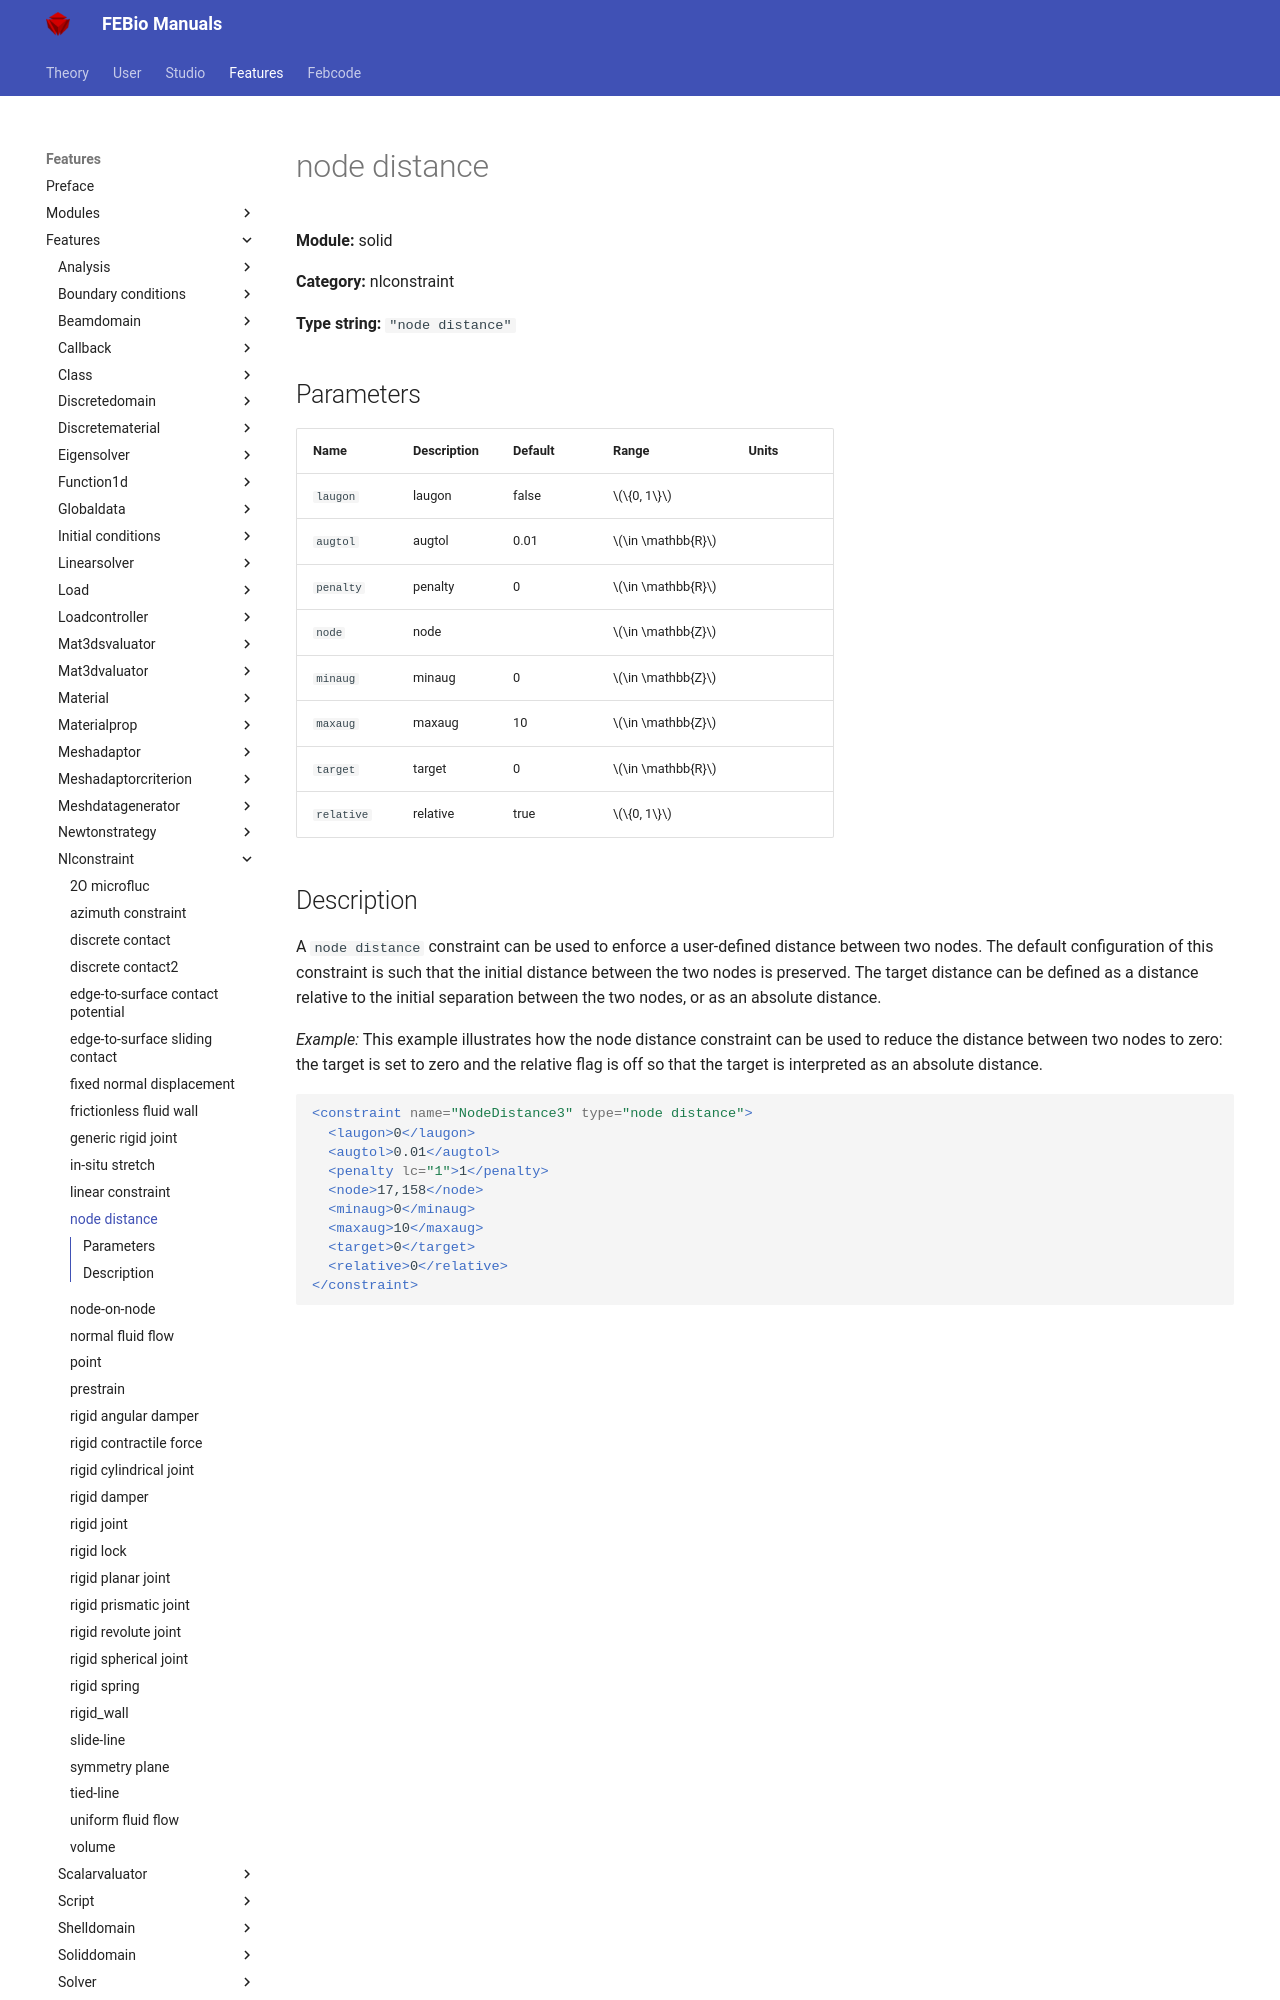

repository: febiosoftware/febio-docs · page: features/features/solid_nlconstraint_node_distance/index.html · generator: mkdocs

# node distance

**Module:** solid

**Category:** nlconstraint

**Type string:** `"node distance"`

## Parameters

| Name | Description | Default | Range | Units |
|------|-------------|---------|-------|-------|
| `laugon` | laugon | false | $\{0, 1\}$ |  |
| `augtol` | augtol | 0.01 | $\in \mathbb{R}$ |  |
| `penalty` | penalty | 0 | $\in \mathbb{R}$ |  |
| `node` | node |  | $\in \mathbb{Z}$ |  |
| `minaug` | minaug | 0 | $\in \mathbb{Z}$ |  |
| `maxaug` | maxaug | 10 | $\in \mathbb{Z}$ |  |
| `target` | target | 0 | $\in \mathbb{R}$ |  |
| `relative` | relative | true | $\{0, 1\}$ |  |
